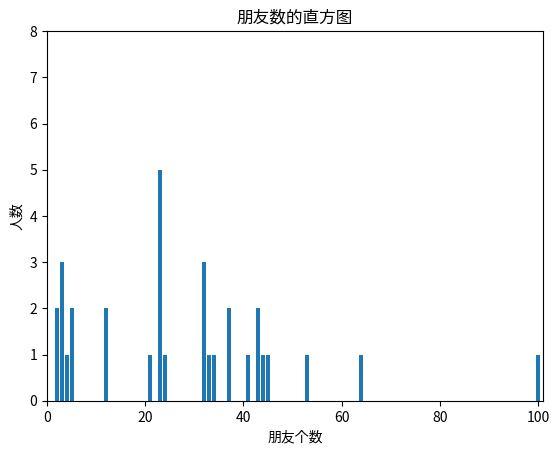

Write the Python code that produced this figure.
from collections import Counter

import math
from matplotlib import pyplot as plt
from numpy.ma import dot


def sum_of_squares(v) :
    """ v_1 * v_1 + ... + v_n * v_n"""
    return dot(v, v)

def mean(x) :
    """
    均值,mean or average
    :param x:
    :return:
    """
    return sum(x) / len(x)

def median(v) :
    """
    中位值 median,奇数个就中间点的值,偶数个就中间两个点的平均值, middle-most value
    :param v:
    :return:
    """
    n = len(v)
    sorted_v = sorted(v)
    midpoint = n // 2

    if n % 2 == 0 :
        return sorted_v[midpoint]
    else :
        lo = midpoint -1
        hi = midpoint
        return (sorted_v[lo] + sorted_v[hi]) / 2

def quantile(x, p) :
    """
    分位数(quantile), 表示少于数据中特定百分比的一个值
    :param x:
    :param p:
    :return:  the pth-percentile value in x
    """
    p_index = int(p * len(x))
    return sorted(x)[p_index]

def mode(x) :
    """
    总数(mode),它是指出现次数最多的一个或多个值
    :param x:
    :return:
    """
    counts = Counter(x)
    max_count = max(counts.values())
    return [x_i for x_i, count in counts.items()
            if count == max_count]

def data_range(x):
    """
    极差(range), 最大元素与最小元素的差
    :return:
    """
    return max(x) - min(x)

def de_mean(x) :
    """
    translate x by substracting its mean ( so the result has mean 0)
    :param x:
    :return:
    """
    x_bar = mean(x)
    return [x_i - x_bar for x_i in x]

def variance(x) :
    """
    方差(variance), assumes x has at least two elements
    :param x:
    :return:
    """
    n = len(x)
    deviations = de_mean(x)
    return sum_of_squares(deviations) / (n - 1)

def standard_deviations(x) :
    """
    标准差(standard deviation)
    :param x:
    :return:
    """
    return math.sqrt(variance(x))

def covariance(x, y) :
    """
    协方差(covariance), 衡量两个变量对均值的串联偏离程度
    :param x:
    :param y:
    :return:
    """
    n = len(x)
    return dot(de_mean(x), de_mean(y)) / (n - 1)

def correlation(x, y):
    """
    相关,有协方差除以两个变量的标准差
    :param x:
    :param y:
    :return:
    """
    stdev_x = standard_deviations(x)
    stdev_y = standard_deviations(y)
    if stdev_x > 0 and stdev_y > 0 :
        return covariance(x, y) / stdev_x / stdev_y
    else :
        return 0        # 如果没有变动, 相关系数为零

num_friends = [100, 43, 5, 4, 5,12,33,45,64,32,3,41,23, 44,3,2,32,2,3,12,23,23,21,34,32,24,53,23,43,37,37,23]

friend_counts = Counter(num_friends)

num_points = len(num_friends)
xs = range(101)
ys = [friend_counts[x] for x in xs]     # height刚好是朋友的个数

plt.bar(xs, ys)
plt.axis([0, 101, 0, 8])
plt.title("朋友数的直方图")
plt.xlabel("朋友个数")
plt.ylabel("人数")
#plt.show()

print(median(num_friends))
print(quantile(num_friends, 0.25))
print(mode(num_friends))
print(de_mean(num_friends))
print(variance(num_friends))
print(standard_deviations(num_friends))